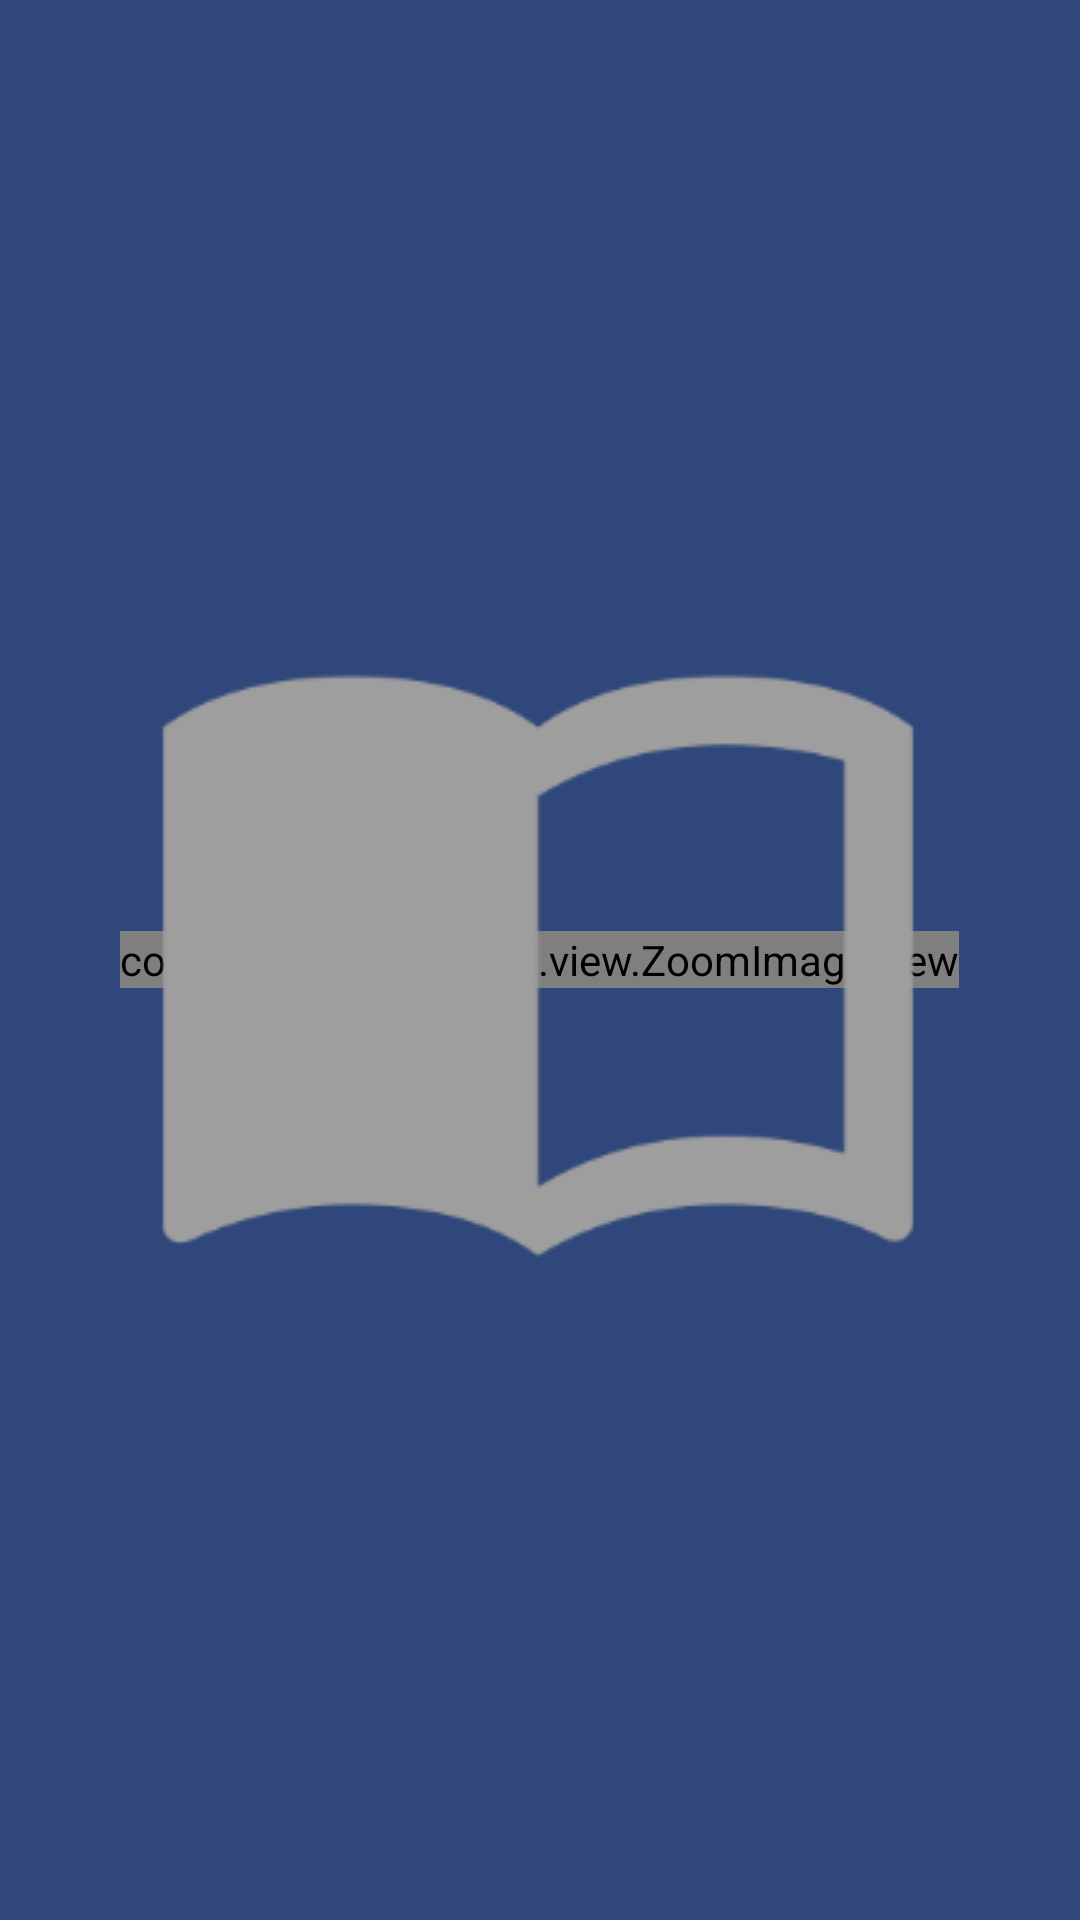

Layout XML and referenced resources for this Android screen:
<!-- AndroidManifest.xml: application theme AppTheme.SpalashTheme -->
<!-- res/layout/reading_view_item.xml -->
<?xml version="1.0" encoding="utf-8"?>
<RelativeLayout xmlns:android="http://schemas.android.com/apk/res/android"
    android:id="@+id/reading_view_main"
    android:layout_width="match_parent"
    android:layout_height="match_parent"
    android:padding="5dp">
    <com.microasset.saiful.view.ZoomImageView
        android:id="@+id/reading_view"
        android:layout_width="wrap_content"
        android:layout_height="wrap_content"
        android:layout_centerInParent="true"/>

    <ImageView
        android:id="@+id/img_download"
        android:layout_width="wrap_content"
        android:layout_height="wrap_content"
        android:src="@drawable/ic_empty_bookmark"
        android:layout_centerInParent="true" />
</RelativeLayout>
<!-- resources referenced by this layout -->
<resources>
  <!-- drawable ic_empty_bookmark: png bitmap (drawable, 5470 bytes) -->
  <style name="AppTheme.SpalashTheme">
          <item name="windowActionBar">false</item>
          <item name="windowNoTitle">true</item>
          <item name="android:windowBackground">@color/colorPrimaryDark</item>
      </style>
  <color name="colorPrimaryDark">#2f477a</color>
</resources>
